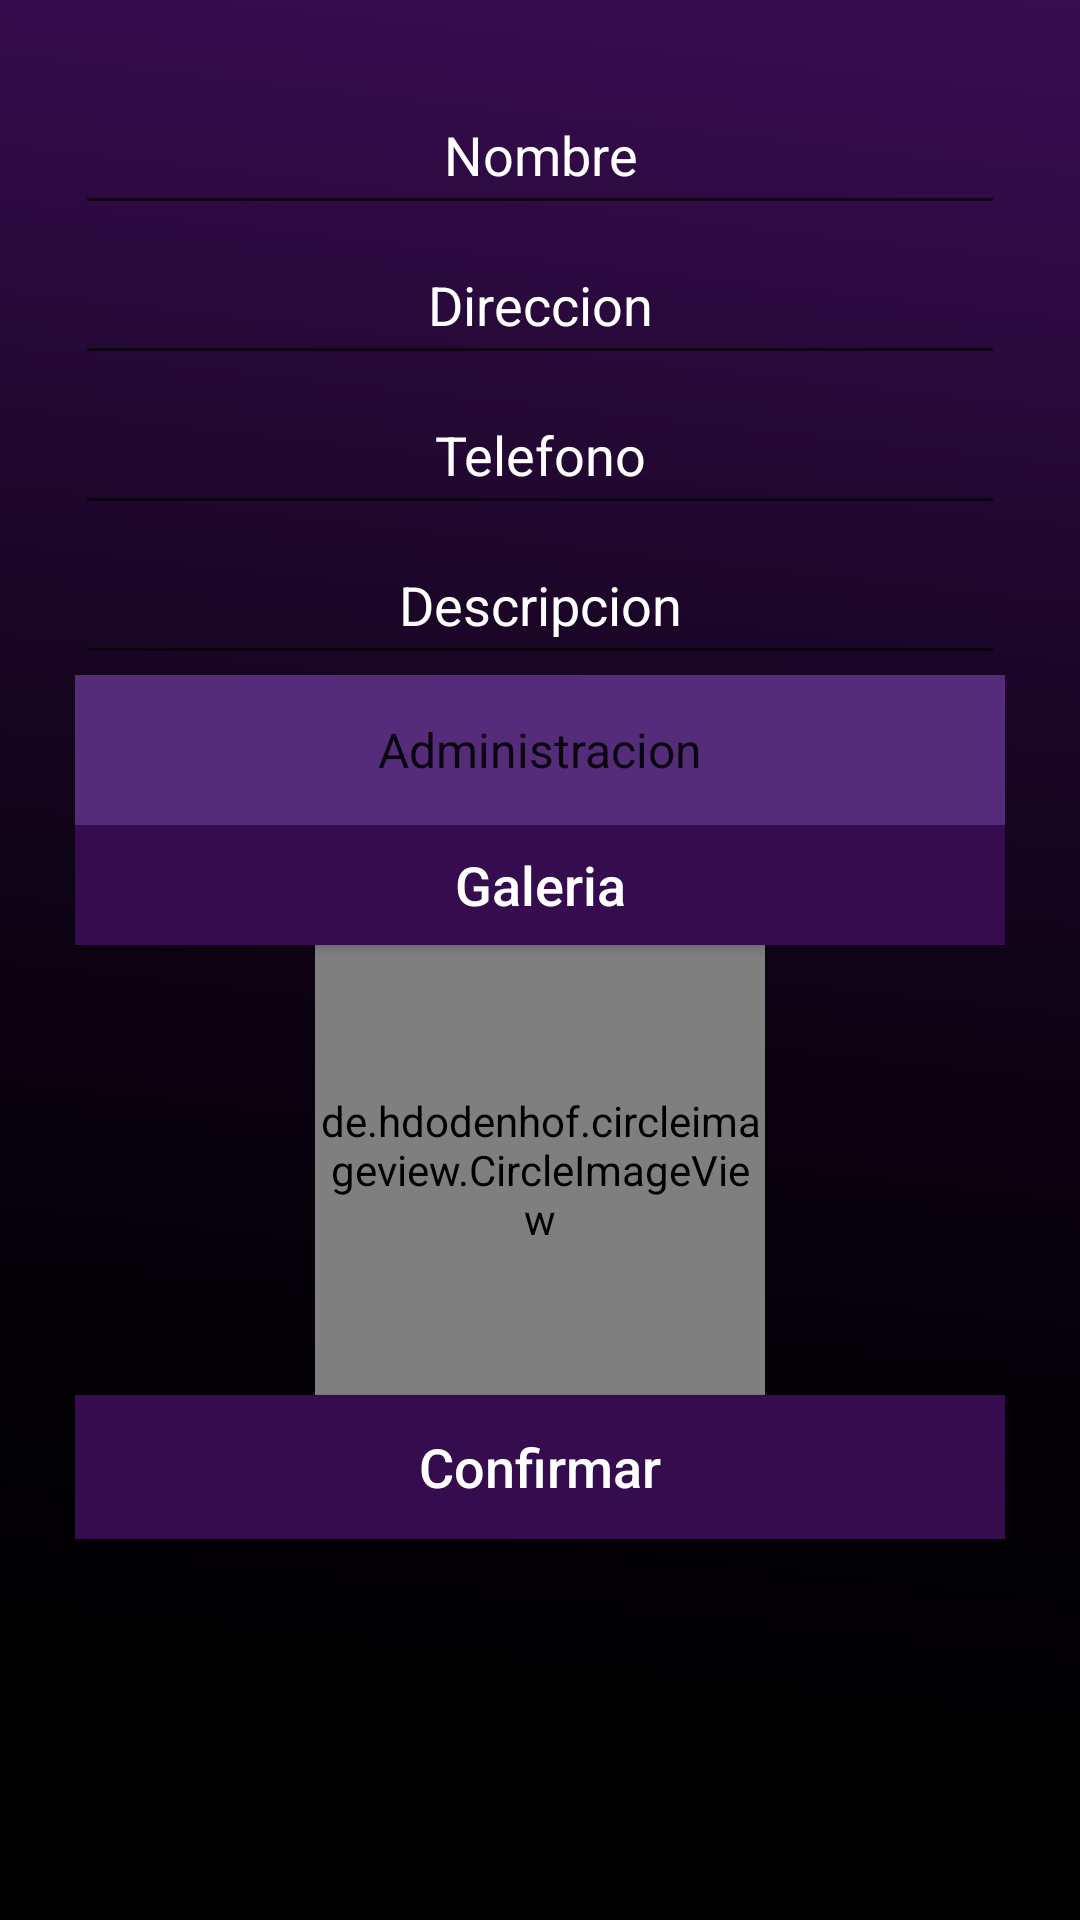

Android layout source for this screen:
<!-- AndroidManifest.xml: application theme Theme.AppCompat.Light.NoActionBar.FullScreen -->
<!-- res/layout/fragment_add.xml -->
<FrameLayout xmlns:android="http://schemas.android.com/apk/res/android"
    xmlns:app="http://schemas.android.com/apk/res-auto"
    xmlns:tools="http://schemas.android.com/tools"
    android:layout_width="match_parent"
    android:layout_height="match_parent"
    android:background="@drawable/bcg"
    tools:context="lanazirot.com.appservicenld.Add">

    
    <RelativeLayout
        android:padding="10dp"
        android:layout_width="match_parent"
        android:layout_height="match_parent">
        <LinearLayout
            android:padding="15dp"
            android:orientation="vertical"
            android:layout_width="match_parent"
            android:layout_height="match_parent">

            <EditText
                android:id="@+id/nombre"
                android:hint="Nombre"
                android:textColor="#fff"
                android:maxLines="1"
                android:inputType="text"
                android:textAlignment="center"
                android:textColorHint="#fff"
                android:layout_width="match_parent"
                android:layout_height="50dp" />
            <EditText
                android:textColor="#fff"
                android:id="@+id/direccion"
                android:hint="Direccion"
                android:maxLines="1"
                android:inputType="text"
                android:textAlignment="center"
                android:textColorHint="#fff"
                android:layout_width="match_parent"
                android:layout_height="50dp" />
            <EditText
                android:textColor="#fff"
                android:id="@+id/telefono"
                android:hint="Telefono"
                android:inputType="number"
                android:maxLines="1"
                android:maxLength="10"
                android:textColorHint="#fff"
                android:textAlignment="center"
                android:layout_width="match_parent"
                android:layout_height="50dp" />
            <EditText                android:textColor="#fff"
                android:id="@+id/descripcion"
                android:textAlignment="center"
                android:hint="Descripcion"
                android:inputType="textImeMultiLine"
                android:textColorHint="#fff"
                android:maxLength="999"
                android:layout_width="match_parent"
                android:layout_height="50dp" />

            <Spinner
                android:id="@+id/categoria"
                android:textAlignment="center"
                android:spinnerMode="dialog"
                android:entries="@array/categorias"
                android:background="@color/colorAccent"
                android:layout_width="match_parent"
                android:layout_height="50dp"></Spinner>

            <Button
                android:id="@+id/pick"
                android:layout_width="match_parent"
                android:layout_height="40dp"
                android:background="@color/colorPrimary"
                android:text="Galeria"
                android:textColor="#fff"
                android:textAppearance="@android:style/TextAppearance.DeviceDefault.Medium" />

            <de.hdodenhof.circleimageview.CircleImageView
                android:id="@+id/foto"
                android:layout_width="150dp"
                android:layout_height="150dp"
                android:layout_gravity="center"
                android:layout_centerHorizontal="true"
                android:layout_centerVertical="true"
                app:civ_border_color="@color/colorAccent"
                app:civ_border_width="3dp" />

            <Button
                android:id="@+id/confirmar"
                android:textColor="#fff"
                android:layout_width="match_parent"
                android:layout_height="wrap_content"
                android:background="@color/colorPrimary"
                android:text="Confirmar"
                android:textAppearance="@android:style/TextAppearance.DeviceDefault.Medium" />



        </LinearLayout>
    </RelativeLayout>

</FrameLayout>
<!-- resources referenced by this layout -->
<resources>
  <string-array name="categorias">
          <item>Administracion</item>
          <item>Atencion al cliente</item>
          <item>Abogados</item>
          <item>Banco</item>
          <item>Campo</item>
          <item>Comercio</item>
          <item>Cadenas</item>
          <item>Doctores</item>
          <item>Empresa</item>
          <item>Herramientas</item>
          <item>Internet</item>
          <item>Informatica</item>
          <item>Independiente</item>
          <item>Hogar</item>
          <item>Microempresa</item>
          <item>Mecanicos</item>
          <item>Juegos</item>
          <item>Limpieza</item>
          <item>Tienda online</item>
          <item>Tienda fisica</item>
          <item>Pintores</item>
          <item>Reparaciones</item>
          <item>Servicios de salud</item>
          <item>Servicios generales</item>
          <item>Servicios de gobierno</item>
          <item>Servicios profesionales</item>
          <item>Ventas</item>
          <item>Otros</item>
  
  
      </string-array>
  <color name="colorAccent">#552C7A</color>
  <color name="colorPrimary">#350C4D</color>
  <!-- drawable bcg: png bitmap (drawable, 54844 bytes) -->
  <style name="Theme.AppCompat.Light.NoActionBar.FullScreen" parent="@style/Theme.AppCompat.Light">
          <item name="android:windowNoTitle">true</item>
          <item name="android:windowActionBar">false</item>
          <item name="android:windowFullscreen">true</item>
          <item name="android:windowContentOverlay">@null</item>
      </style>
</resources>
